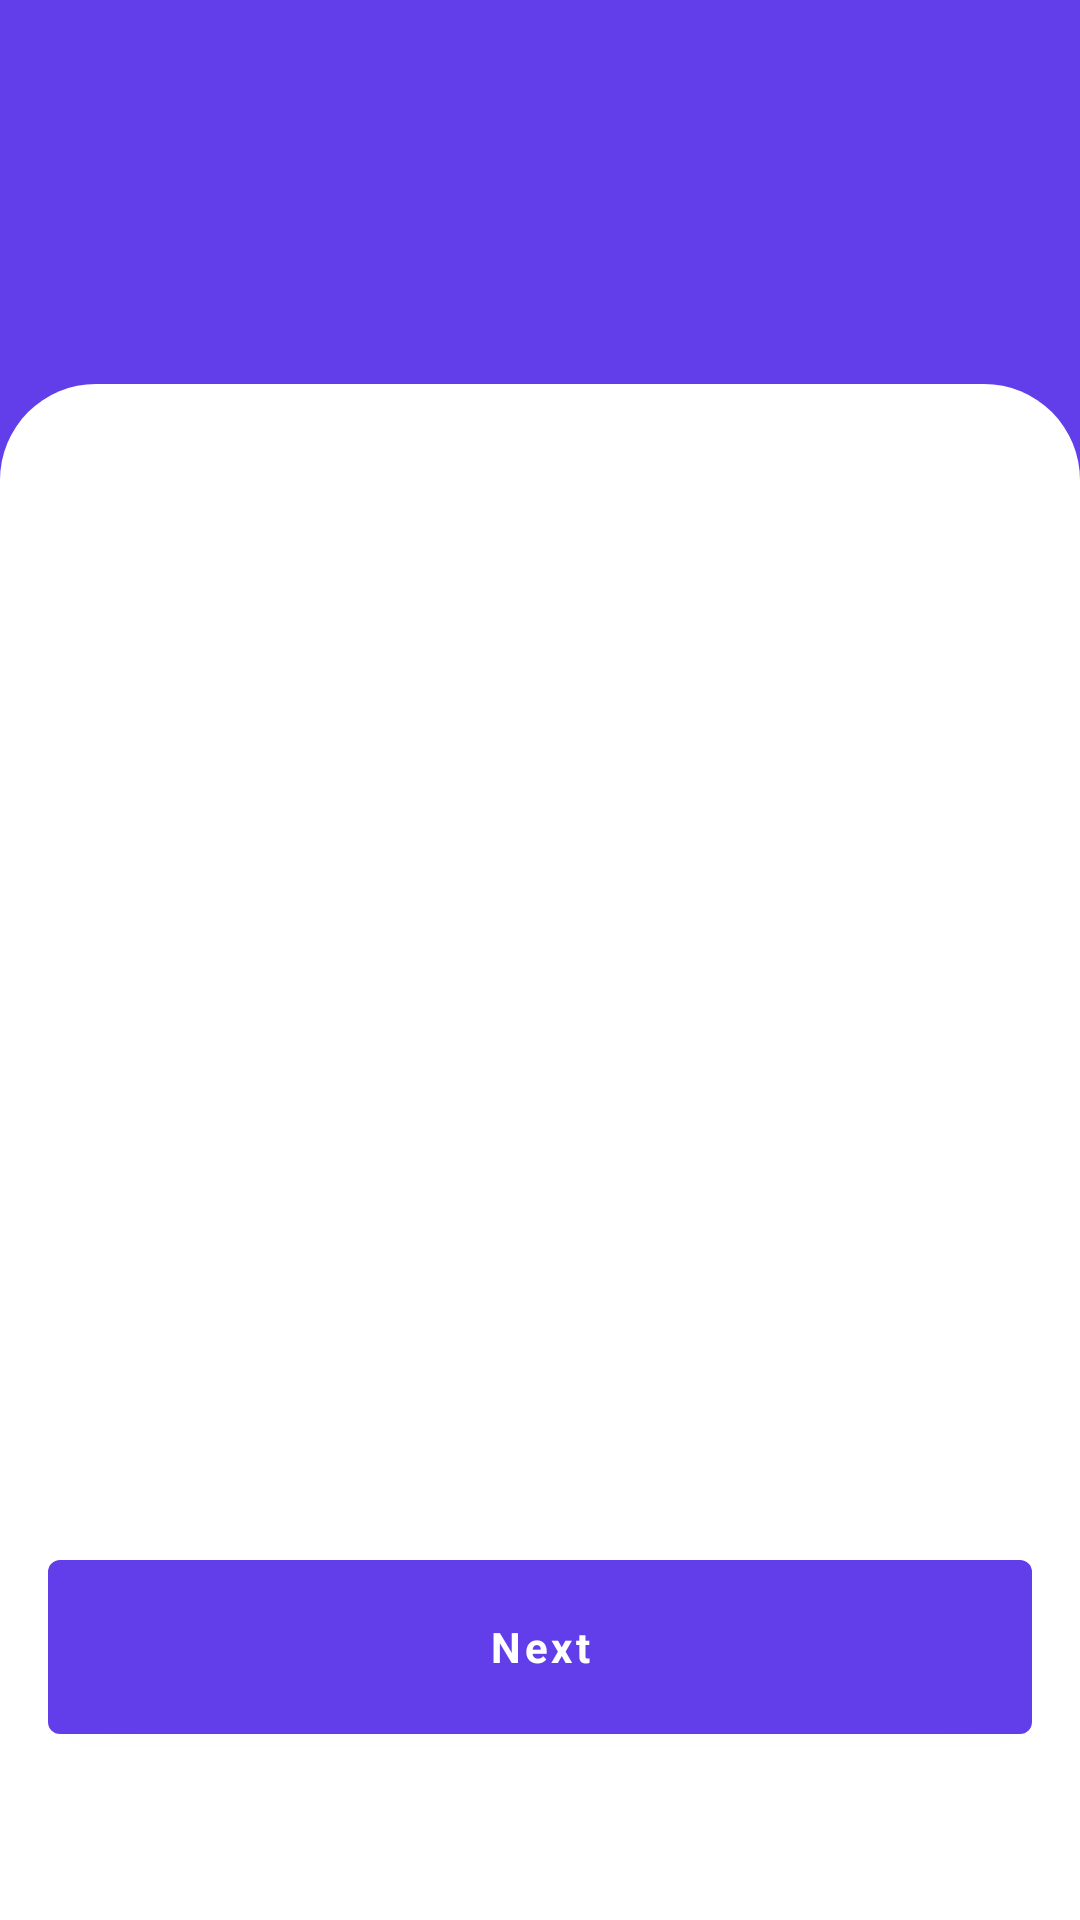

Reconstruct the res/layout file that produces this screen, plus the resources it refers to.
<!-- AndroidManifest.xml: application theme Theme.MovieTicket -->
<!-- res/layout/activity_choose_movie_time.xml -->
<?xml version="1.0" encoding="utf-8"?>
<RelativeLayout xmlns:android="http://schemas.android.com/apk/res/android"
    xmlns:app="http://schemas.android.com/apk/res-auto"
    xmlns:tools="http://schemas.android.com/tools"
    android:background="@color/colorPrimary"
    android:layout_width="match_parent"
    android:layout_height="match_parent"
    tools:context=".ui.activity.ChooseMovieTimeActivity">

    <androidx.appcompat.widget.AppCompatImageView
        android:id="@+id/ivBack"
        android:layout_width="@dimen/margin_xxlarge"
        android:layout_height="@dimen/margin_xxlarge"
        android:layout_marginTop="?actionBarSize"
        android:scaleType="centerCrop"
        app:srcCompat="@drawable/ic_outline_chevron_left_black_24"
        app:tint="@color/white" />

    <androidx.recyclerview.widget.RecyclerView
        android:id="@+id/rvDay"
        android:layout_width="match_parent"
        android:layout_height="wrap_content"
        android:layout_below="@id/ivBack"
        android:layout_marginTop="@dimen/margin_medium_2"
        android:orientation="horizontal"
        app:layoutManager="androidx.recyclerview.widget.LinearLayoutManager"
        tools:listitem="@layout/view_holder_day" />
    <RelativeLayout
        android:layout_below="@id/rvDay"
        android:layout_width="match_parent"
        android:layout_height="match_parent"
        android:layout_marginTop="@dimen/margin_medium"
        android:background="@drawable/background_view_corner"
        >


















        <androidx.recyclerview.widget.RecyclerView
            android:id="@+id/rvMovieTime"
            android:layout_width="match_parent"
            android:layout_height="match_parent"
            android:layout_above="@id/btnNext"
            android:layout_marginStart="@dimen/margin_medium_2"
            android:layout_marginTop="@dimen/text_regular_3x"
            android:clipToPadding="false"
            android:orientation="vertical"
            android:paddingEnd="@dimen/margin_medium_2"
            app:layoutManager="androidx.recyclerview.widget.LinearLayoutManager"
            tools:listitem="@layout/view_holder_movie_time" />

        <com.google.android.material.button.MaterialButton
            android:id="@+id/btnNext"
            android:layout_width="match_parent"
            android:layout_height="@dimen/height_btn_getTicket"
            android:layout_alignParentBottom="true"
            android:layout_gravity="bottom"
            android:layout_marginStart="@dimen/margin_medium_2"
            android:layout_marginEnd="@dimen/margin_medium_2"
            android:layout_marginBottom="?actionBarSize"
            android:text="@string/lbl_next"
            app:fontFamily="@font/montserrat_medium"
            android:textAllCaps="false"
            android:textStyle="bold" />
    </RelativeLayout>

</RelativeLayout>
<!-- res/layout/view_holder_day.xml (included above) -->
<?xml version="1.0" encoding="utf-8"?>
<RelativeLayout xmlns:android="http://schemas.android.com/apk/res/android"
    android:layout_width="wrap_content"
    android:padding="5dp"
    android:layout_marginStart="@dimen/margin_medium_2"
    android:layout_height="@dimen/height_day">

    <androidx.appcompat.widget.AppCompatTextView
        android:id="@+id/tvDayText"
        android:layout_width="wrap_content"
        android:layout_height="wrap_content"
        android:layout_centerHorizontal="true"
        android:text="We"
        android:fontFamily="@font/roboto_regular"
        android:textSize="@dimen/text_regular_2x" />

    <androidx.appcompat.widget.AppCompatTextView
        android:id="@+id/tvDateText"
        android:layout_width="wrap_content"
        android:layout_height="wrap_content"
        android:layout_below="@id/tvDayText"
        android:layout_centerHorizontal="true"
        android:layout_marginTop="@dimen/margin_medium"
        android:text="10"
        android:fontFamily="@font/roboto_regular"
        android:textSize="@dimen/text_regular_2x" />
</RelativeLayout>
<!-- res/layout/view_holder_movie_time.xml (included above) -->
<?xml version="1.0" encoding="utf-8"?>
<RelativeLayout xmlns:android="http://schemas.android.com/apk/res/android"
    android:layout_width="match_parent"
    android:layout_height="wrap_content"
    xmlns:tools="http://schemas.android.com/tools"
    xmlns:app="http://schemas.android.com/apk/res-auto">

    <androidx.appcompat.widget.AppCompatTextView
        android:id="@+id/tvTitle"
        android:layout_width="wrap_content"
        android:layout_height="wrap_content"
        android:layout_marginTop="@dimen/margin_medium_2"
        android:fontFamily="@font/montserrat_bold"
        android:text="Available In"
        android:textColor="@color/black"
        android:layout_marginStart="@dimen/margin_medium"
        android:textSize="@dimen/text_regular_2x"
        android:textStyle="bold" />

    <androidx.recyclerview.widget.RecyclerView
        android:id="@+id/rvMovieTime"
        android:layout_width="match_parent"
        android:layout_height="wrap_content"
        android:layout_below="@id/tvTitle"
        android:layout_marginStart="@dimen/margin_medium"
        android:layout_marginTop="@dimen/margin_medium"
        android:layout_marginBottom="@dimen/margin_medium"
        app:layoutManager="androidx.recyclerview.widget.GridLayoutManager"
        app:spanCount="3"
        tools:listitem="@layout/view_holder_movie_time_item" />

</RelativeLayout>
<!-- res/layout/view_holder_movie_time_item.xml (included above) -->
<?xml version="1.0" encoding="utf-8"?>
<RelativeLayout xmlns:android="http://schemas.android.com/apk/res/android"
    android:layout_width="wrap_content"
    android:layout_height="wrap_content"
    android:layout_gravity="center"
    android:layout_marginBottom="@dimen/margin_small"
    xmlns:app="http://schemas.android.com/apk/res-auto">

    <com.google.android.material.button.MaterialButton
        android:id="@+id/tvMovieTime"
        android:layout_width="100dp"
        android:layout_height="50dp"
        android:layout_marginTop="@dimen/margin_medium_2"
        android:backgroundTint="@color/white"
        android:fontFamily="@font/roboto_regular"
        android:gravity="center"
        android:insetLeft="0dp"
        android:insetTop="0dp"
        android:insetRight="0dp"
        android:insetBottom="0dp"
        android:padding="0dp"
        android:text="5:30 AM"
        android:textColor="@color/black"
        android:textStyle="bold"
        app:cornerRadius="10dp"
        app:strokeColor="@color/secondaryTextBlackColor"
        app:strokeWidth="1dp" />
</RelativeLayout>
<!-- resources referenced by this layout -->
<resources>
  <color name="black">#FF000000</color>
  <color name="colorPrimary">#FF623EEA</color>
  <color name="secondaryTextBlackColor">#80000000</color>
  <color name="white">#FFFFFFFF</color>
  <dimen name="height_btn_getTicket">70dp</dimen>
  <dimen name="height_day">70dp</dimen>
  <dimen name="margin_medium">8dp</dimen>
  <dimen name="margin_medium_2">16dp</dimen>
  <dimen name="margin_medium_3">20dp</dimen>
  <dimen name="margin_small">4dp</dimen>
  <dimen name="margin_xxlarge">48dp</dimen>
  <dimen name="text_regular_2x">16sp</dimen>
  <dimen name="text_regular_3x">20sp</dimen>
  <!-- drawable background_view_corner (drawable) -->
  <?xml version="1.0" encoding="utf-8"?>
  <shape xmlns:android="http://schemas.android.com/apk/res/android">
  
      <corners android:topLeftRadius="@dimen/margin_xlarge"
          android:topRightRadius="@dimen/margin_xlarge"/>
      <solid android:color="#FFFFFF"/>
  </shape>
  <string name="lbl_next">Next</string>
  <style name="Theme.MovieTicket" parent="Theme.MaterialComponents.DayNight.NoActionBar">
          
          <item name="colorPrimary">@color/colorPrimary</item>
          <item name="colorPrimaryDark">@color/colorPrimaryDark</item>
          <item name="colorAccent">@color/colorAccent</item>
          <item name="android:statusBarColor">@android:color/transparent</item>
          <item name="fontFamily">@font/montserrat_regular</item>
          <item name="android:typeface">serif</item>
  
  
  
  
  
  
  
          
          
  
  
  
  
  
  
  
      </style>
  <dimen name="margin_xlarge">32dp</dimen>
  <color name="colorPrimaryDark">#FF5737D3</color>
  <color name="colorAccent">#623EEA</color>
</resources>
